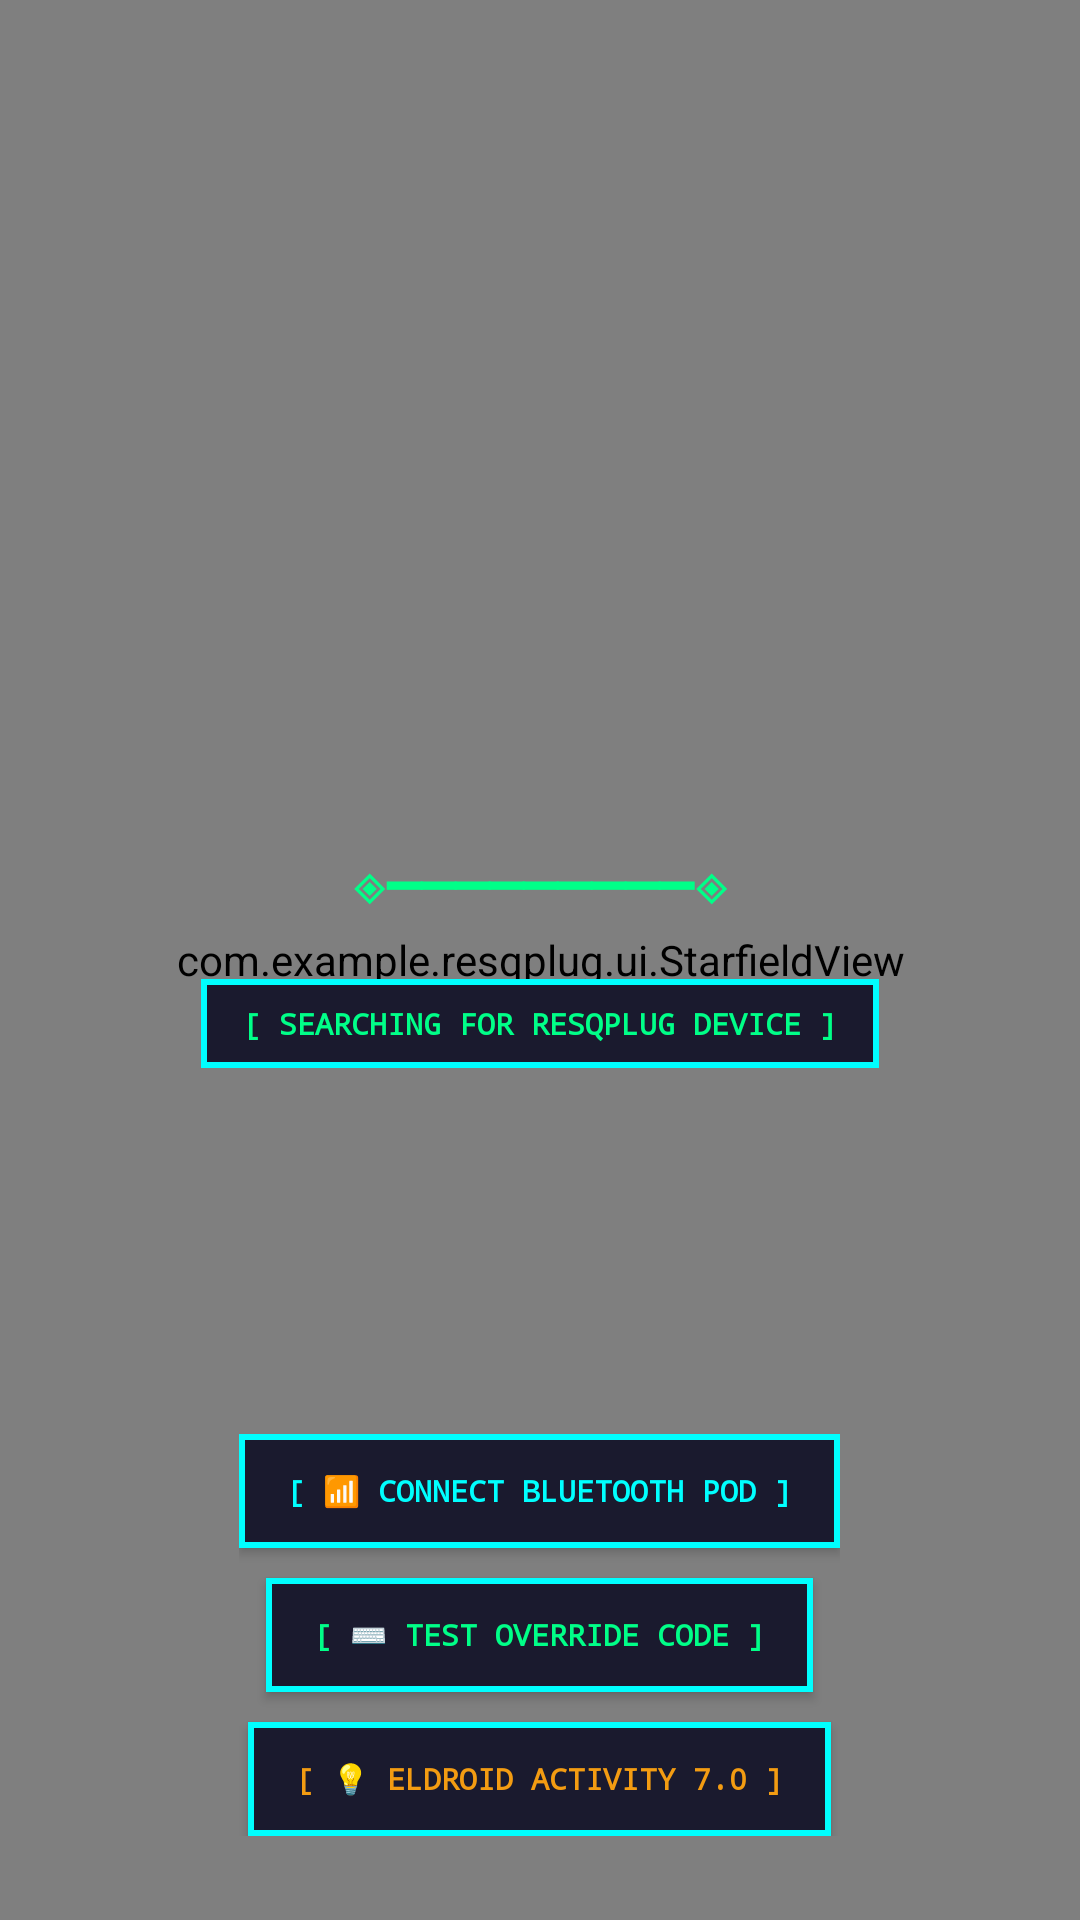

Produce the Android XML layout that renders to this screen, including the resource entries it uses.
<!-- AndroidManifest.xml: application theme Theme.ResQplug -->
<!-- res/layout/activity_main.xml -->
<?xml version="1.0" encoding="utf-8"?>
<FrameLayout xmlns:android="http://schemas.android.com/apk/res/android"
    xmlns:tools="http://schemas.android.com/tools"
    android:id="@+id/main"
    android:layout_width="match_parent"
    android:layout_height="match_parent"
    android:background="@color/bg_black"
    tools:context=".MainActivity">

    
    <com.example.resqplug.ui.StarfieldView
        android:id="@+id/starfieldView"
        android:layout_width="match_parent"
        android:layout_height="match_parent" />

    
    <LinearLayout
        android:layout_width="wrap_content"
        android:layout_height="wrap_content"
        android:layout_gravity="center"
        android:gravity="center_horizontal"
        android:orientation="vertical"
        android:padding="16dp">

        
        <TextView
            android:id="@+id/tvEmoticon"
            android:layout_width="wrap_content"
            android:layout_height="wrap_content"
            android:fontFamily="monospace"
            android:text="◈━━━━━━━━━◈"
            android:textColor="@color/accent_green"
            android:textSize="16sp"
            android:textStyle="bold" />

        
        <TextView
            android:id="@+id/tvSearchingStatus"
            android:layout_width="wrap_content"
            android:layout_height="wrap_content"
            android:layout_marginTop="20dp"
            android:background="@drawable/pixel_status_box"
            android:fontFamily="monospace"
            android:text="@string/splash_searching"
            android:textColor="@color/accent_green"
            android:textSize="10sp"
            android:textStyle="bold" />

        
        <TextView
            android:id="@+id/tvDeviceId"
            android:layout_width="wrap_content"
            android:layout_height="wrap_content"
            android:layout_marginTop="12dp"
            android:fontFamily="monospace"
            android:textColor="@color/signal_cyan"
            android:textSize="8sp"
            android:textStyle="bold"
            android:visibility="gone" />

    </LinearLayout>

    
    <LinearLayout
        android:layout_width="wrap_content"
        android:layout_height="wrap_content"
        android:layout_gravity="bottom|center_horizontal"
        android:layout_marginBottom="28dp"
        android:gravity="center_horizontal"
        android:orientation="vertical">

        <Button
            android:id="@+id/btnConnectBluetooth"
            android:layout_width="wrap_content"
            android:layout_height="38dp"
            android:background="@drawable/pixel_card"
            android:fontFamily="monospace"
            android:paddingStart="16dp"
            android:paddingEnd="16dp"
            android:text="[ 📶 CONNECT BLUETOOTH POD ]"
            android:textColor="@color/signal_cyan"
            android:textSize="10sp"
            android:textStyle="bold" />

        <Button
            android:id="@+id/btnTestOverride"
            android:layout_width="wrap_content"
            android:layout_height="38dp"
            android:layout_marginTop="10dp"
            android:background="@drawable/pixel_card"
            android:fontFamily="monospace"
            android:paddingStart="16dp"
            android:paddingEnd="16dp"
            android:text="[ ⌨️ TEST OVERRIDE CODE ]"
            android:textColor="@color/accent_green"
            android:textSize="10sp"
            android:textStyle="bold" />

        <Button
            android:id="@+id/btnActivity7"
            android:layout_width="wrap_content"
            android:layout_height="38dp"
            android:layout_marginTop="10dp"
            android:background="@drawable/pixel_card"
            android:fontFamily="monospace"
            android:paddingStart="16dp"
            android:paddingEnd="16dp"
            android:text="[ 💡 ELDROID ACTIVITY 7.0 ]"
            android:textColor="@color/alert_amber"
            android:textSize="10sp"
            android:textStyle="bold" />

    </LinearLayout>

</FrameLayout>
<!-- resources referenced by this layout -->
<resources>
  <color name="accent_green">#FF00FF88</color>
  <color name="alert_amber">#FFF39C12</color>
  <color name="bg_black">#FF0A0A0A</color>
  <color name="signal_cyan">#FF00FFFF</color>
  <!-- drawable pixel_card (drawable) -->
  <?xml version="1.0" encoding="utf-8"?>
  <shape xmlns:android="http://schemas.android.com/apk/res/android"
      android:shape="rectangle">
      <solid android:color="@color/bg_navy" />
      <stroke android:width="2dp" android:color="@color/signal_cyan" />
      <corners android:radius="0dp" />
      <padding
          android:bottom="12dp"
          android:left="12dp"
          android:right="12dp"
          android:top="12dp" />
  </shape>
  <!-- drawable pixel_status_box (drawable) -->
  <?xml version="1.0" encoding="utf-8"?>
  <shape xmlns:android="http://schemas.android.com/apk/res/android"
      android:shape="rectangle">
      <solid android:color="@color/bg_navy" />
      <stroke
          android:width="2dp"
          android:color="@color/signal_cyan" />
      <corners android:radius="0dp" />
      <padding
          android:bottom="8dp"
          android:left="14dp"
          android:right="14dp"
          android:top="8dp" />
  </shape>
  <string name="splash_searching">[ SEARCHING FOR RESQPLUG DEVICE ]</string>
  <style name="Theme.ResQplug" parent="Base.Theme.ResQplug" />
  <color name="bg_navy">#FF1A1A2E</color>
  <style name="Base.Theme.ResQplug" parent="Theme.Material3.DayNight.NoActionBar">
          <item name="android:windowFullscreen">true</item>
          <item name="android:statusBarColor">@color/bg_black</item>
          <item name="android:navigationBarColor">@color/bg_black</item>
      </style>
</resources>
